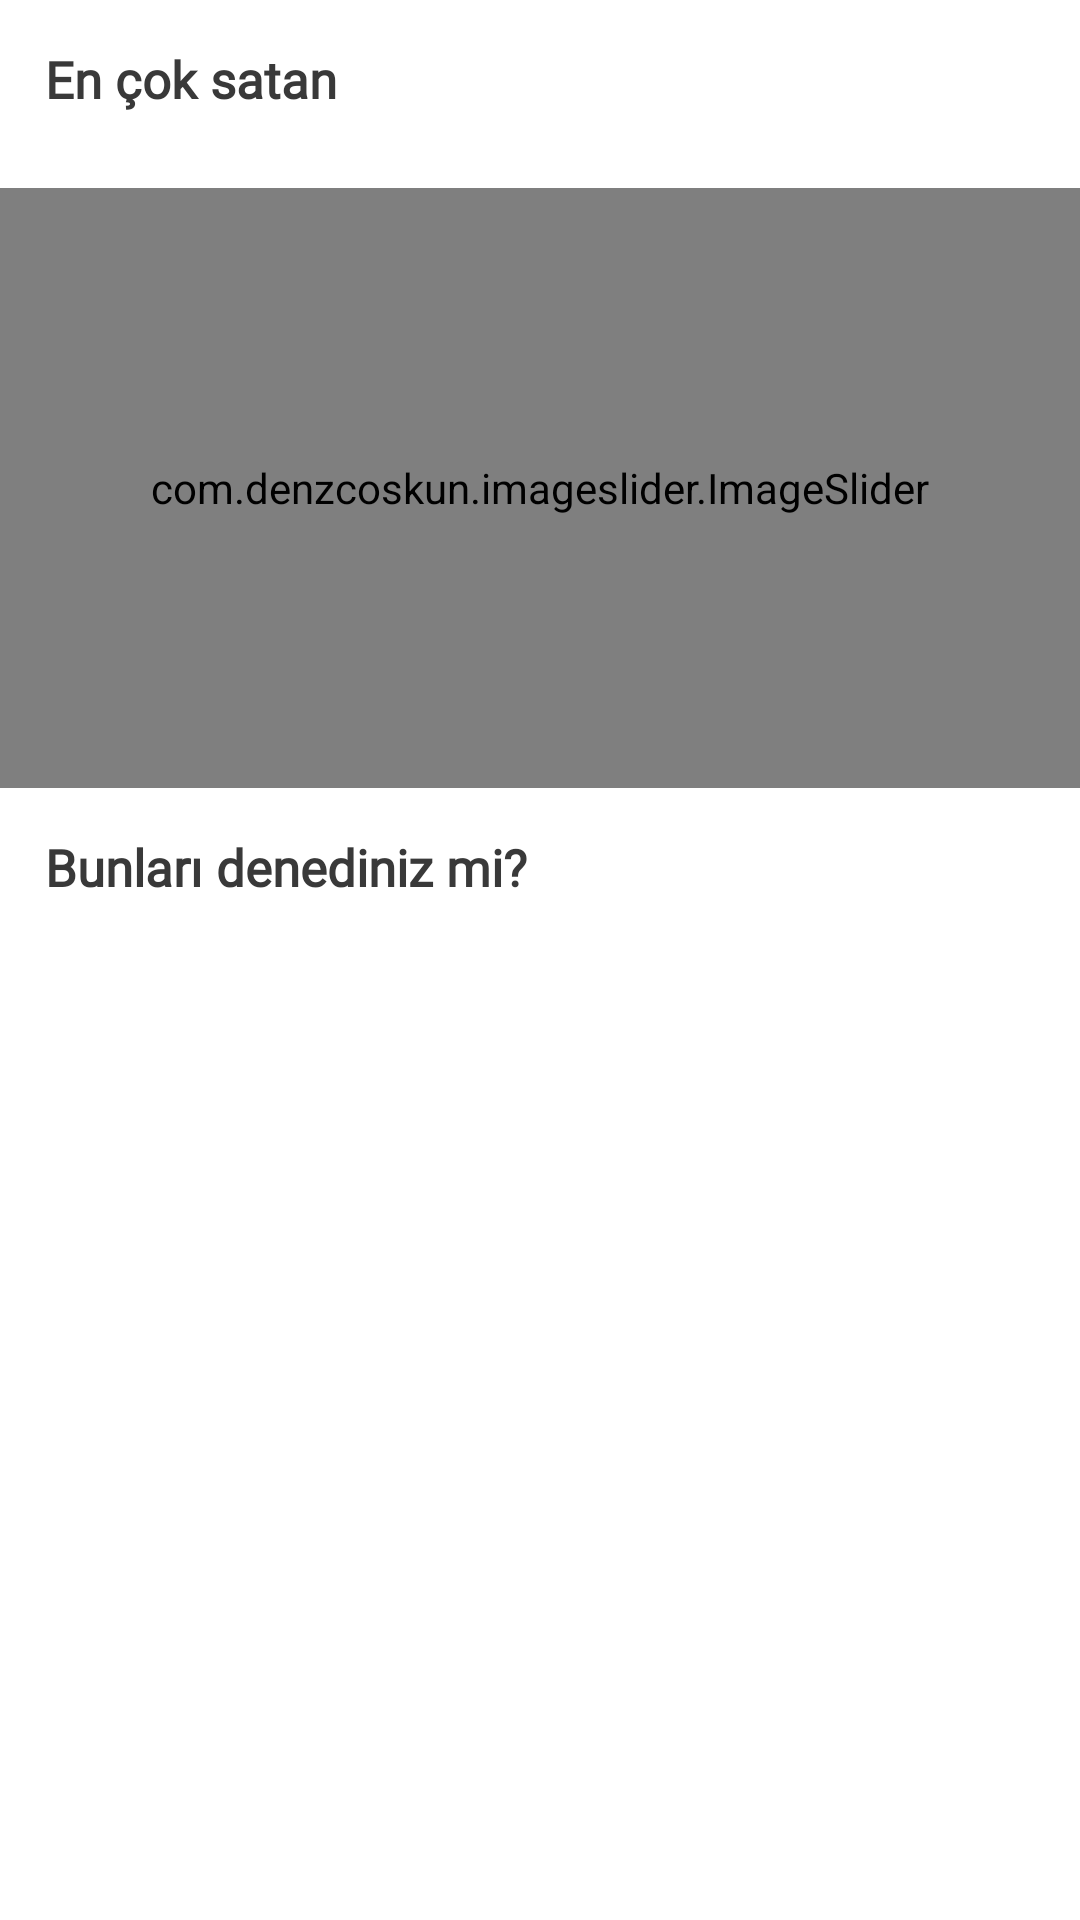

Reconstruct the res/layout file that produces this screen, plus the resources it refers to.
<!-- AndroidManifest.xml: application theme Theme.KbbMenuSelectNoActionBar -->
<!-- res/layout/fragment_home.xml -->
<?xml version="1.0" encoding="utf-8"?>
<androidx.coordinatorlayout.widget.CoordinatorLayout xmlns:android="http://schemas.android.com/apk/res/android"
    xmlns:app="http://schemas.android.com/apk/res-auto"
    xmlns:tools="http://schemas.android.com/tools"
    android:layout_width="match_parent"
    android:layout_height="match_parent"
    tools:context=".fragments.HomeFragment">

    <androidx.core.widget.NestedScrollView
        android:layout_width="match_parent"
        android:layout_height="wrap_content">

        <RelativeLayout
            android:layout_width="match_parent"
            android:layout_height="match_parent">


            <LinearLayout
                android:id="@+id/best_seller_layout"
                android:layout_width="match_parent"
                android:layout_height="wrap_content"
                android:layout_alignParentTop="true"
                android:layout_margin="10dp"
                android:orientation="vertical">

                <TextView
                    android:layout_width="wrap_content"
                    android:layout_height="wrap_content"
                    android:layout_margin="5dp"
                    android:fontFamily="@font/roboto_medium"
                    android:text="En çok satan"
                    android:textColor="@color/lightBlack"
                    android:textSize="17sp"
                    android:textStyle="bold" />


                <androidx.recyclerview.widget.RecyclerView
                    android:id="@+id/best_recycler"
                    android:layout_width="wrap_content"
                    android:layout_height="wrap_content"
                    android:orientation="horizontal"
                    android:scrollbarSize="0dp"
                    android:scrollbars="horizontal"
                    app:layoutManager="androidx.recyclerview.widget.LinearLayoutManager" />

            </LinearLayout>


            <LinearLayout
                android:id="@+id/ads_layout"
                android:layout_width="match_parent"
                android:layout_height="wrap_content"
                android:layout_below="@+id/best_seller_layout"
                android:layout_marginTop="10dp">


                <com.denzcoskun.imageslider.ImageSlider
                    android:id="@+id/ads_slider"
                    android:layout_width="match_parent"
                    android:layout_height="200dp"
                    android:transitionName="food_ads"
                    app:iss_auto_cycle="true"
                    app:iss_delay="0"
                    app:iss_error_image="@drawable/error"
                    app:iss_period="1000"
                    app:iss_selected_dot="@drawable/default_selected_dot"
                    app:iss_unselected_dot="@drawable/default_unselected_dot" />


            </LinearLayout>

            <LinearLayout
                android:id="@+id/recommend_layout"
                android:layout_width="match_parent"
                android:layout_height="wrap_content"
                android:layout_below="@+id/ads_layout"
                android:layout_margin="10dp"
                android:orientation="vertical">

                <TextView
                    android:layout_width="wrap_content"
                    android:layout_height="wrap_content"
                    android:layout_margin="5dp"
                    android:fontFamily="@font/roboto_medium"
                    android:text="Bunları denediniz mi?"
                    android:textColor="@color/lightBlack"
                    android:textSize="17sp"
                    android:textStyle="bold" />


                <androidx.recyclerview.widget.RecyclerView
                    android:id="@+id/recommend_recycler"
                    android:layout_width="wrap_content"
                    android:layout_height="wrap_content"
                    android:orientation="horizontal"
                    android:scrollbarSize="0dp"
                    android:scrollbars="horizontal"
                    app:layoutManager="androidx.recyclerview.widget.LinearLayoutManager" />

            </LinearLayout>


        </RelativeLayout>

    </androidx.core.widget.NestedScrollView>

</androidx.coordinatorlayout.widget.CoordinatorLayout>
<!-- resources referenced by this layout -->
<resources>
  <color name="lightBlack">#393939</color>
  <style name="Theme.KbbMenuSelectNoActionBar" parent="Theme.MaterialComponents.DayNight.NoActionBar">
  
  
          <item name="android:windowLightStatusBar">true</item>
  <item name="android:fitsSystemWindows">true</item>
          <item name="android:windowContentTransitions">true</item>
          
          <item name="colorPrimary">@color/black</item>
          <item name="colorPrimaryVariant">@color/white</item>
          <item name="colorOnPrimary">@color/white</item>
          
          <item name="colorSecondary">@color/teal_200</item>
          <item name="colorSecondaryVariant">@color/teal_700</item>
          <item name="colorOnSecondary">@color/black</item>
          
          <item name="android:statusBarColor" tools:targetApi="l">?attr/colorPrimaryVariant
          </item>        
      </style>
  <color name="black">#FF000000</color>
  <color name="white">#FFFFFFFF</color>
  <color name="teal_200">#FF03DAC5</color>
  <color name="teal_700">#FF018786</color>
</resources>
